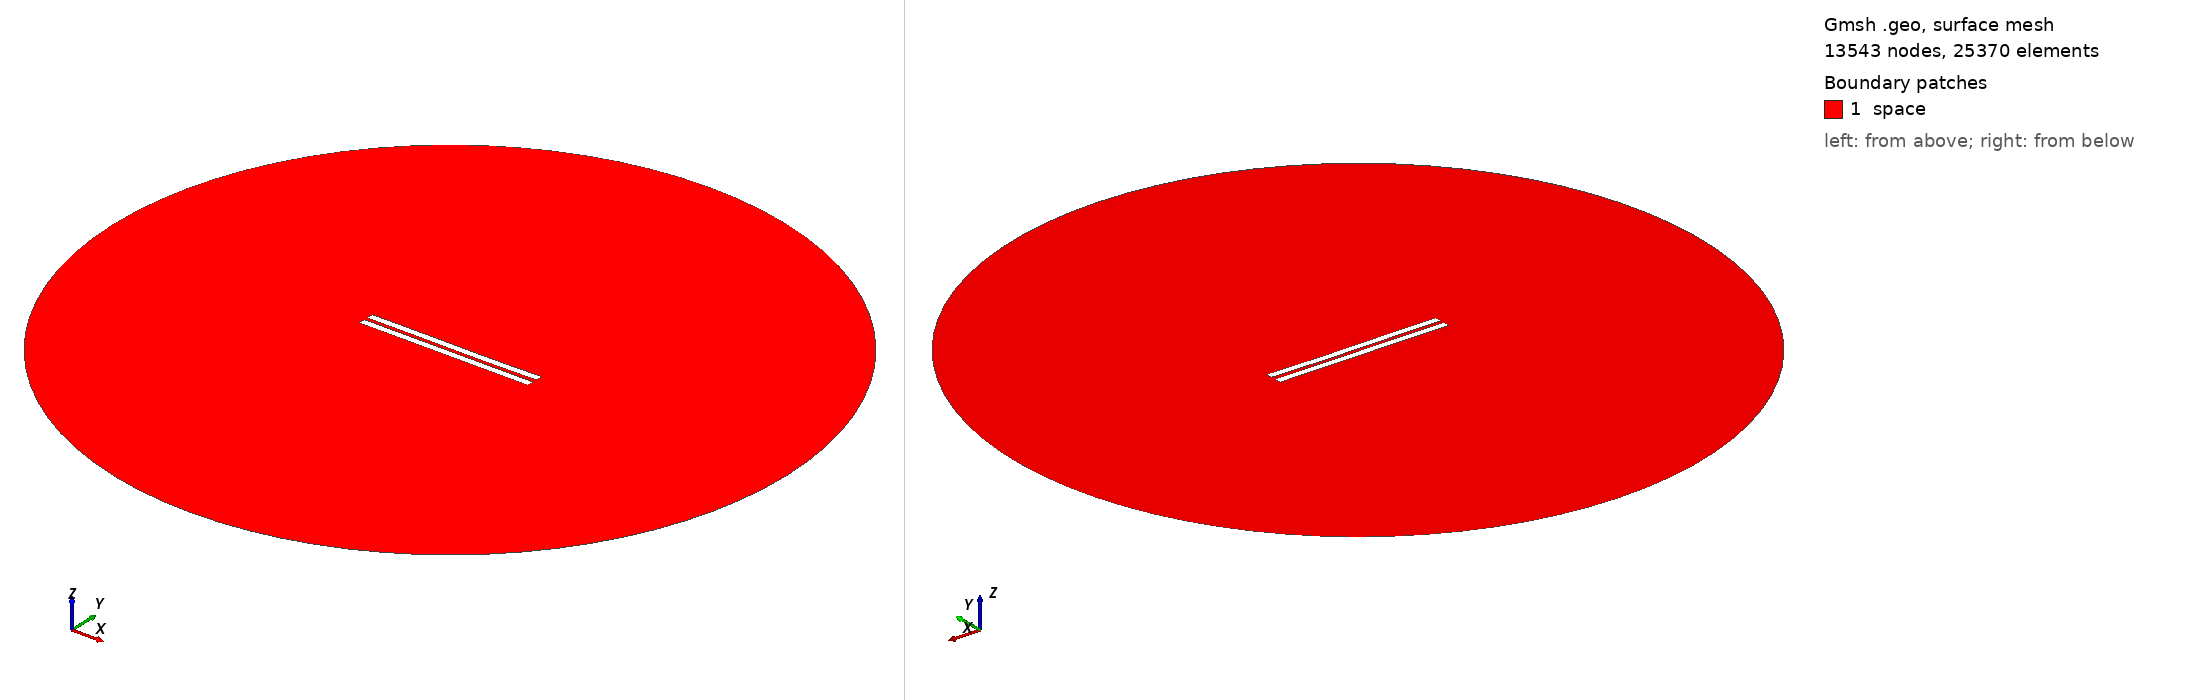

Gmsh geometry script, surface-meshed: 13543 nodes, 25370 surface elements. Boundary patches (legend numbers): 1 space. Left view from above one corner, right view from below the opposite corner. Legend entries are the model's physical surfaces. The drawing asked Gmsh for element sizes between 1% and 20% of the model's largest extent; the script's own settings can give other sizes.

=== 2293.geo (drawn) ===
//---------------------------------------
// Geometry kernel
//---------------------------------------

SetFactory("OpenCASCADE");



//---------------------------------------
// Parameters of the geometry
//---------------------------------------

// Overetch of the upper plate
overetch = 0.0;

// Distance between the plates
distance = 2.25;

// Discretization over the x axis (for the deformation)
nx = 50; 

// Length of the plate
L = 100 - overetch; 

// Number of modes
n = 4; 

// 1st mode coefficient
coeff(1) = 0.07499999999999998;
beta(1) = 0.596864 * 3.1415926535 / L;

// 2nd mode coefficient
coeff(2) = -0.075;
beta(2) = 1.49418 * 3.1415926535 / L;

// 3rd mode coefficient
coeff(3) = 0.07499999999999998;
beta(3) = 2.50025 * 3.1415926535 / L;

// 4th mode coefficient
coeff(4) = 0.0;
beta(4) = 3.49999 * 3.1415926535 / L;



//---------------------------------------
// Upper plate (deformed rectangle)
//---------------------------------------

// Coordiantes of the upper plate
xmin = -50;
xmax = 50 - overetch;

// Height of the upper plate
yheight = 4 - 2 * overetch;

// Indexes of the points
UpperID[] = {};
LowerID[] = {};
LeftID[] = {};
RightID[] = {};

// Point index
p = 1;

// Horizontal edges
For i In {1:nx}
    x = xmin + (i-1)*(xmax - xmin)/(nx-1);

    y_bottom = distance / 2 + overetch;
    For j In {1:n}
        C = (Cosh(beta(j)*L) + Cos(beta(j)*L)) / (Sinh(beta(j)*L) + Sin(beta(j)*L));
        y_bottom  = y_bottom + coeff(j) * (Cosh(beta(j)*(x+50)) - Cos(beta(j)*(x+50)) - C * (Sinh(beta(j)*(x+50)) - Sin(beta(j)*(x+50))));
    EndFor

    y_top = y_bottom + yheight;

    Point(p) = {x, y_top, 0, 1.0};
    UpperID[i] = p;
    p = p + 1;

    Point(p) = {x, y_bottom, 0, 1.0};
    LowerID[i] = p;
    p = p + 1;
EndFor

// Create point lists
UpperPts[] = {}; LowerPts[] = {};
For i In {1:nx}
  UpperPts[] += {UpperID[i]};
  LowerPts[] += {LowerID[i]};
EndFor

// Build splines
Spline(1) = {UpperPts[]};
Spline(2) = {LowerPts[]};
Line(3) = {LowerPts[nx-1], UpperPts[nx-1]};
Line(4) = {LowerPts[0], UpperPts[0]};

// Build the plane surface
Curve Loop(1) = {2, 3, -1, -4};
Plane Surface(1) = {1};



//---------------------------------------
// Lower plate (rectangle)
//---------------------------------------

// Vertices
Point(1001) = {-50, -1, 0, 1.0};
Point(1002) = { 50, -1, 0, 1.0};
Point(1003) = { 50,  -5, 0, 1.0};
Point(1004) = {-50,  -5, 0, 1.0};

// Edges
Line(5) = {1001, 1002};
Line(6) = {1002, 1003};
Line(7) = {1003, 1004};
Line(8) = {1004, 1001};

// Plane surface
Line Loop(2) = {5, 6, 7, 8};
Plane Surface(2) = {2}; 



//---------------------------------------
// Outer (fictious) boundary
//---------------------------------------

// Points
Point(1005) = {0, 0, 0};       // Center
Point(1006) = {200, 0, 0};     // Start point
Point(1007) = {0, 200, 0};     // 90 degrees
Point(1008) = {-200, 0, 0};    // 180 degrees
Point(1009) = {0, -200, 0};    // 270 degrees

// Circle arcs (each needs start, center, end)
Circle(9) = {1006, 1005, 1007};
Circle(10) = {1007, 1005, 1008};
Circle(11) = {1008, 1005, 1009};
Circle(12) = {1009, 1005, 1006};

// Plane surface for the entire domain
Curve Loop(3) = {9, 10, 11, 12};
Surface(3) = {3};

// Subtract the plates from the whole domain to obtain the actual domain where we want to solve the equations
BooleanDifference{ Surface{3}; Delete; }{ Surface{1}; Surface{2}; Delete; }




//---------------------------------------
// Transfinite Lines/Curves
//---------------------------------------

// Set the number of points on the boundaries
r = 7;

// Plates
Transfinite Curve {1, 2} = 50*r Using Progression 1;
Transfinite Curve {3, 4} = 2*r Using Progression 1;
Transfinite Line {5, 7} = 50*r Using Progression 1;
Transfinite Line {6, 8} = 2*r Using Progression 1;

// Outer boundary
Transfinite Line {9, 10, 11, 12} = 20 Using Progression 1;



//---------------------------------------
// Physical groups
//---------------------------------------                

// Physical curves (boundaries)
Physical Line("force_segment", 10) = {2};
Physical Line("upper_plate", 11) = {1, 3, 4};
Physical Line("lower_plate", 12) = {5, 6, 7, 8};
Physical Line("boundary", 20) = {9, 10, 11, 12};

// Physical Surfaces
Physical Surface("space", 30) = {3};



//---------------------------------------
// 6. Generate the Mesh
//---------------------------------------

// 2D mesh generation
Mesh 2;
